Run: headless pygame with SDL's dummy video driver; simulated clock (each Clock.tick advances the game by its frame time, no real sleeping); random seed 0; keys injected as events and as key.get_pressed() state; no mouse input.
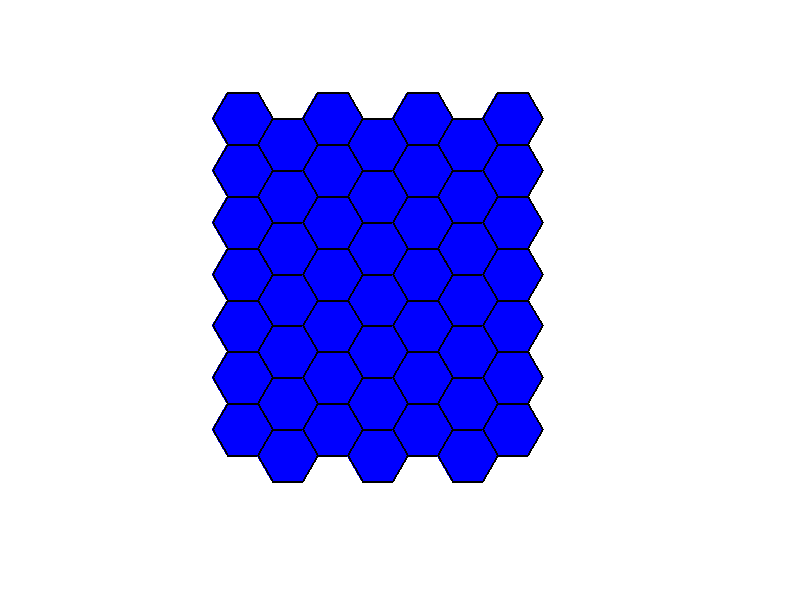
Frame 1 of 4 · flips 1–60 · no input
Frame 2 of 4 · flips 61–180 · tapped SPACE, RETURN · held RIGHT (→), D · screen unchanged from frame 1, image omitted
Frame 3 of 4 · flips 181–300 · held DOWN (↓), S · screen unchanged from frame 2, image omitted
Frame 4 of 4 · flips 301–420 · held LEFT (←), A, UP (↑), W · screen unchanged from frame 3, image omitted

The pygame program that drew these frames:

import pygame
import math

# Screen setup
screen_setup = (800, 600)
radius = 30
num_rows = 7
num_columns = 7

def draw_hexagon(surface, color, center, size, border_thickness=2):
    SIDECOLOR = (0, 0, 0)
    points = []
    
    for i in range(6):
        angle = math.radians(60 * i)
        x = center[0] + size * math.cos(angle)
        y = center[1] + size * math.sin(angle)
        points.append((x, y))
    
    pygame.draw.polygon(surface, color, points)
    
    for i in range(6):
        pygame.draw.line(surface, SIDECOLOR, points[i], points[(i + 1) % 6], border_thickness)

pygame.init()
screen = pygame.display.set_mode(screen_setup)

running = True
while running:
    for event in pygame.event.get():
        if event.type == pygame.QUIT:
            running = False
    
    screen.fill((255, 255, 255))  # White background

    # Calculate the spacing between hexagons
    # Special thanks to  __kumarmohit0911__ for helping with logic of generationg hexagon grid the right way
     
    hex_width = radius * 2
    hex_height = math.sqrt(3) * radius
    x_offset = hex_width * 3/4
    y_offset = hex_height

    coordinates = []
    

    for row in range(num_rows):
        
        for col in range(num_columns):

            rq_cors= []

            x = (screen_setup[0] / 2) - (num_columns * x_offset) / 2 + col * x_offset
            y = (screen_setup[1] / 2) - (num_rows * y_offset) / 2 + row * y_offset
            if col % 2 == 1:
                y += y_offset / 2  # Shift every other column down
            draw_hexagon(screen, (0, 0, 255), (x, y), radius)
            #making coords for hexagons
            rq_cors.append(row)
            rq_cors.append(col)
            
            #appending hex coords in form of 2D matrix
            coordinates.append(rq_cors)
    



    pygame.display.flip()

pygame.quit()

print(coordinates)
